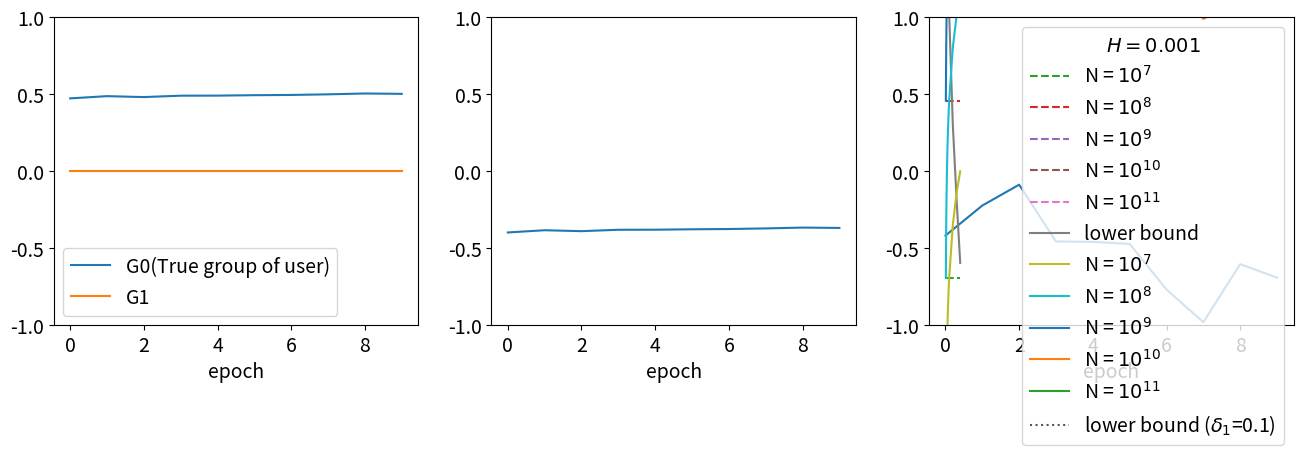

The matplotlib source for this figure: (Note: this script raises an exception after producing the figure.)
import numpy as np
X = [0.47355184638423353,0.4880126114596745,0.48197951076343787,0.4910955877995803,0.49148326528871633,0.4942378553333534,0.49584690352035904,0.4998314645835072,0.5052953918607438,0.5029510307609053]
A = np.array([X,[0]*len(X)])
sigma = 1.0
personal_noise = (sigma * np.random.randn(2)).reshape((2,1))
print(personal_noise)
B = A + personal_noise
C = B + 0.3 * np.random.randn(len(A),len(A[0]))

A.shape

import matplotlib.pyplot as plt

plt.rcParams['font.size'] = 14

plt.figure(figsize = (16, 4))
plt.subplot(1,3,1)
plt.plot(A.transpose())
plt.ylim(-1.0,1.0)
plt.xlabel('epoch')
plt.legend(['G0(True group of user)','G1'])
# plt.title('Original uploads')

plt.subplot(1,3,2)
plt.plot(B.transpose())
plt.ylim(-1.0,1.0)
plt.xlabel('epoch')
# plt.title('After adding personal noise')

plt.subplot(1,3,3)
plt.plot(C.transpose())
plt.ylim(-1.0,1.0)
plt.xlabel('epoch')
# plt.title('After adding epoch noise')
plt.show()

import numpy as np
from scipy.stats import norm
def get_lower_bound(X, delta_1):
    return X / (np.sqrt(2)*norm.ppf(0.5+delta_1))
def get_upper_bound(X_actual, H, N, delta_2):
    return H * X_actual * np.sqrt(N * delta_2)

%matplotlib inline
import matplotlib.pyplot as plt
delta_list = [0.01*i for i in range(1,10)] + [0.1*i for i in range(1,5)]
H = 0.001
X_actual = 0.5
delta_2 = 0.1
plt.rcParams.update({'font.size': 14})
for p in range(7,12):
    plt.plot(delta_list, [np.log(get_upper_bound(X_actual, H, 10**p, delta_2))] * len(delta_list), '--', label = 'N = $10^{' + str(p) + '}$')
lbs = [np.log(get_lower_bound(1., delta_1)) for delta_1 in delta_list]
plt.plot(delta_list, lbs, label = 'lower bound')
plt.legend(title = r'$H=' + str(H) + ',\delta_2=0.01}$')
plt.show()

X_actual = 0.5
H = 0.001
delta_1 = 0.1
for p in range(7,12):
    N = 10**p
    ubs = [get_upper_bound(X_actual, H, N, delta_2) for delta_2 in delta_list]
    plt.plot(delta_list, np.log(ubs), label = 'N = $10^{' + str(p) + '}$')
plt.plot(delta_list, [np.log(get_lower_bound(1., 0.1))] * len(delta_list), ':', color = '#555555', label = r'lower bound ($\delta_1$=' + str(delta_1) + ')')
plt.legend(title = r'$H=' + str(H) + '$')
plt.show()

import os,sys,inspect
currentdir = os.path.dirname(os.path.abspath(inspect.getfile(inspect.currentframe())))
parentdir = os.path.dirname(currentdir)
sys.path.insert(0,parentdir)

from data.preprocess import ROOT
group_feature = 'activity'
best_setting = {'ml-1m': {'MF': [], 
                          'FedMF': [], 
                          'FairMF': [
                              f'/logs/f2rec_train_and_eval_FairMF_lr0.00003_reg0.1_losspairwisebpr_lambda-0.7_g{group_feature}.log'
                              ,f'/logs/f2rec_train_and_eval_FairMF_lr0.00003_reg0.1_losspairwisebpr_lambda-0.5_g{group_feature}.log'
                              ,f'/logs/f2rec_train_and_eval_FairMF_lr0.00003_reg0.1_losspairwisebpr_lambda-0.3_g{group_feature}.log'
                              ,f'/logs/f2rec_train_and_eval_FairMF_lr0.00003_reg0.1_losspairwisebpr_lambda-0.1_g{group_feature}.log'
                              ,f'/logs/f2rec_train_and_eval_FairMF_lr0.00003_reg0.1_losspairwisebpr_lambda0.1_g{group_feature}.log'
                              ,f'/logs/f2rec_train_and_eval_FairMF_lr0.00003_reg0.1_losspairwisebpr_lambda0.3_g{group_feature}.log'
                              ,f'/logs/f2rec_train_and_eval_FairMF_lr0.00003_reg0.1_losspairwisebpr_lambda0.5_g{group_feature}.log'
                              ,f'/logs/f2rec_train_and_eval_FairMF_lr0.00003_reg0.1_losspairwisebpr_lambda0.7_g{group_feature}.log'
                              ,f'/logs/f2rec_train_and_eval_FairMF_lr0.00003_reg0.1_losspairwisebpr_lambda0.9_g{group_feature}.log'
                          ],
                          'F2MF': [
#                               f'/logs/f2rec_train_and_eval_FairFedMF_lr0.003_reg0.1_losspairwisebpr_lambda-0.7_sigma0_g{group_feature}.log'
#                               ,f'/logs/f2rec_train_and_eval_FairFedMF_lr0.003_reg0.1_losspairwisebpr_lambda-0.5_sigma0_g{group_feature}.log'
#                               ,f'/logs/f2rec_train_and_eval_FairFedMF_lr0.003_reg0.1_losspairwisebpr_lambda-0.3_sigma0_g{group_feature}.log'
#                               ,f'/logs/f2rec_train_and_eval_FairFedMF_lr0.003_reg0.1_losspairwisebpr_lambda-0.1_sigma0_g{group_feature}.log'
#                               ,f'/logs/f2rec_train_and_eval_FairFedMF_lr0.003_reg0.1_losspairwisebpr_lambda0.1_sigma0_g{group_feature}.log'
#                               ,f'/logs/f2rec_train_and_eval_FairFedMF_lr0.003_reg0.1_losspairwisebpr_lambda0.3_sigma0_g{group_feature}.log'
#                               ,f'/logs/f2rec_train_and_eval_FairFedMF_lr0.003_reg0.1_losspairwisebpr_lambda0.5_sigma0_g{group_feature}.log'
#                               ,f'/logs/f2rec_train_and_eval_FairFedMF_lr0.003_reg0.1_losspairwisebpr_lambda0.7_sigma0_g{group_feature}.log'
#                               ,f'/logs/f2rec_train_and_eval_FairFedMF_lr0.003_reg0.1_losspairwisebpr_lambda0.9_sigma0_g{group_feature}.log'
                              f'/logs/f2rec_train_and_eval_FairFedMF_lr0.003_reg0.1_losspairwisebpr_lambda-0.7_sigma0.01_g{group_feature}.log'
                              ,f'/logs/f2rec_train_and_eval_FairFedMF_lr0.003_reg0.1_losspairwisebpr_lambda-0.5_sigma0.01_g{group_feature}.log'
                              ,f'/logs/f2rec_train_and_eval_FairFedMF_lr0.003_reg0.1_losspairwisebpr_lambda-0.3_sigma0.01_g{group_feature}.log'
                              ,f'/logs/f2rec_train_and_eval_FairFedMF_lr0.003_reg0.1_losspairwisebpr_lambda-0.1_sigma0.01_g{group_feature}.log'
                              ,f'/logs/f2rec_train_and_eval_FairFedMF_lr0.003_reg0.1_losspairwisebpr_lambda0.1_sigma0.01_g{group_feature}.log'
                              ,f'/logs/f2rec_train_and_eval_FairFedMF_lr0.003_reg0.1_losspairwisebpr_lambda0.3_sigma0.01_g{group_feature}.log'
                              ,f'/logs/f2rec_train_and_eval_FairFedMF_lr0.003_reg0.1_losspairwisebpr_lambda0.5_sigma0.01_g{group_feature}.log'
                              ,f'/logs/f2rec_train_and_eval_FairFedMF_lr0.003_reg0.1_losspairwisebpr_lambda0.7_sigma0.01_g{group_feature}.log'
                              ,f'/logs/f2rec_train_and_eval_FairFedMF_lr0.003_reg0.1_losspairwisebpr_lambda0.9_sigma0.01_g{group_feature}.log'
                          ]
                         },
               'amz_Movies_and_TV': {'MF': [], 
                          'FedMF': [], 
                          'FairMF': [
                              f'/logs/f2rec_train_and_eval_FairMF_lr0.00001_reg1.0_losspairwisebpr_lambda-0.7_g{group_feature}.log'
                              ,f'/logs/f2rec_train_and_eval_FairMF_lr0.00001_reg1.0_losspairwisebpr_lambda-0.5_g{group_feature}.log'
                              ,f'/logs/f2rec_train_and_eval_FairMF_lr0.00001_reg1.0_losspairwisebpr_lambda-0.3_g{group_feature}.log'
                              ,f'/logs/f2rec_train_and_eval_FairMF_lr0.00001_reg1.0_losspairwisebpr_lambda-0.1_g{group_feature}.log'
                              ,f'/logs/f2rec_train_and_eval_FairMF_lr0.00001_reg1.0_losspairwisebpr_lambda0.1_g{group_feature}.log'
                              ,f'/logs/f2rec_train_and_eval_FairMF_lr0.00001_reg1.0_losspairwisebpr_lambda0.3_g{group_feature}.log'
                              ,f'/logs/f2rec_train_and_eval_FairMF_lr0.00001_reg1.0_losspairwisebpr_lambda0.5_g{group_feature}.log'
                              ,f'/logs/f2rec_train_and_eval_FairMF_lr0.00001_reg1.0_losspairwisebpr_lambda0.7_g{group_feature}.log'
                              ,f'/logs/f2rec_train_and_eval_FairMF_lr0.00001_reg1.0_losspairwisebpr_lambda0.9_g{group_feature}.log'
                          ],
                          'F2MF': [
                              f'/logs/f2rec_train_and_eval_FairFedMF_lr0.003_reg1.0_losspairwisebpr_lambda-0.7_sigma0_g{group_feature}.log'
                              ,f'/logs/f2rec_train_and_eval_FairFedMF_lr0.003_reg1.0_losspairwisebpr_lambda-0.5_sigma0_g{group_feature}.log'
                              ,f'/logs/f2rec_train_and_eval_FairFedMF_lr0.003_reg1.0_losspairwisebpr_lambda-0.3_sigma0_g{group_feature}.log'
                              ,f'/logs/f2rec_train_and_eval_FairFedMF_lr0.003_reg1.0_losspairwisebpr_lambda-0.1_sigma0_g{group_feature}.log'
                              ,f'/logs/f2rec_train_and_eval_FairFedMF_lr0.003_reg1.0_losspairwisebpr_lambda0.1_sigma0_g{group_feature}_p.log'
                              ,f'/logs/f2rec_train_and_eval_FairFedMF_lr0.003_reg1.0_losspairwisebpr_lambda0.3_sigma0_g{group_feature}_p.log'
                              ,f'/logs/f2rec_train_and_eval_FairFedMF_lr0.003_reg1.0_losspairwisebpr_lambda0.5_sigma0_g{group_feature}_p.log'
                              ,f'/logs/f2rec_train_and_eval_FairFedMF_lr0.003_reg1.0_losspairwisebpr_lambda0.7_sigma0_g{group_feature}_p.log'
                              ,f'/logs/f2rec_train_and_eval_FairFedMF_lr0.003_reg1.0_losspairwisebpr_lambda0.9_sigma0_g{group_feature}.log'
#                               f'/logs/f2rec_train_and_eval_FairFedMF_lr0.003_reg1.0_losspairwisebpr_lambda-0.7_sigma0.001_g{group_feature}.log'
#                               ,f'/logs/f2rec_train_and_eval_FairFedMF_lr0.003_reg1.0_losspairwisebpr_lambda-0.5_sigma0.001_g{group_feature}.log'
#                               ,f'/logs/f2rec_train_and_eval_FairFedMF_lr0.003_reg1.0_losspairwisebpr_lambda-0.3_sigma0.001_g{group_feature}.log'
#                               ,f'/logs/f2rec_train_and_eval_FairFedMF_lr0.003_reg1.0_losspairwisebpr_lambda-0.1_sigma0.001_g{group_feature}.log'
#                               ,f'/logs/f2rec_train_and_eval_FairFedMF_lr0.003_reg1.0_losspairwisebpr_lambda0.1_sigma0.001_g{group_feature}_p.log'
#                               ,f'/logs/f2rec_train_and_eval_FairFedMF_lr0.003_reg1.0_losspairwisebpr_lambda0.3_sigma0.001_g{group_feature}_p.log'
#                               ,f'/logs/f2rec_train_and_eval_FairFedMF_lr0.003_reg1.0_losspairwisebpr_lambda0.5_sigma0.001_g{group_feature}_p.log'
#                               ,f'/logs/f2rec_train_and_eval_FairFedMF_lr0.003_reg1.0_losspairwisebpr_lambda0.7_sigma0.001_g{group_feature}_p.log'
#                               ,f'/logs/f2rec_train_and_eval_FairFedMF_lr0.003_reg1.0_losspairwisebpr_lambda0.9_sigma0.001_g{group_feature}.log'
                          ]
                         }}

from utils import extract_args, extract_epochwise_result
import numpy as np
groups = []
# data_key = 'ml-1m'
data_key = 'amz_Movies_and_TV'
# data_key = 'amz_Books'
training_curves = {} # {fair_lambda: {group_feature: [values]}}
D = {} # {fair_lambda: {group_feature: [values]}}
for log_name in best_setting[data_key]['F2MF']:
    log_file_path = ROOT + data_key + log_name
    args = extract_args(log_file_path)
    observation_result = extract_epochwise_result(log_file_path, 'Previous statistics:')
    if len(groups) == 0:
        groups = [G for G in observation_result[0]]
    training_curves[args.fair_lambda] = {G: np.array([epoch_result[G] for epoch_result in observation_result])
                                         for G in groups}
    D_log = extract_epochwise_result(log_file_path, 'D:', next_line = False)
    D[args.fair_lambda] = {G: np.array([epoch_result[G] for epoch_result in D_log])
                                         for G in groups}
# print(training_curves)

group_differences = {} # {fair_lambda: [value]}
for lbd, group_curves in training_curves.items():
    L = len(group_curves[groups[0]])
    diff_sum,diff_count = np.zeros(L),0.
    for i,G0 in enumerate(groups):
        curve0 = group_curves[G0]
        for G1 in groups[i+1:]:
            curve1 = group_curves[G1]
            diff_sum += np.abs(curve1 - curve0)
            diff_count += 1
    group_differences[lbd] = diff_sum / diff_count
print(group_differences)

# plot_stats = {f'lambda={lbd}': group_D for lbd, group_D in D.items()}
# title = 'ML1M(activity)'
# plot_stats[title] = group_differences
# print(plot_stats)

%matplotlib inline
import matplotlib.pyplot as plt
from utils import plot_multiple_line
plt.rcParams.update({'font.size': 18})
data_name = {"ml-1m": 'ML1M', 'amz_Movies_and_TV': 'Movies', 'amz_Books': 'Books', 'amz_Electronics': 'Electronics'}
title = f'{data_name[data_key]}({group_feature})'
plot_multiple_line({'': group_differences}, [''], ncol = 2,
                   ylabel = '', xlabel = '', legend_title = '$\lambda$')

plt.rcParams.update({'font.size': 18})
title = 'ML1M(activity)'
plot_stats = {f'lambda={lbd}': group_D for lbd, group_D in D.items()}
plot_multiple_line(plot_stats, list(plot_stats.keys()), ncol = 2, row_height = 6,
                   ylabel = 'Value of D', xlabel = '', legend_title = 'group')

from data.preprocess import ROOT
import os,sys,inspect
currentdir = os.path.dirname(os.path.abspath(inspect.getfile(inspect.currentframe())))
parentdir = os.path.dirname(currentdir)
sys.path.insert(0,parentdir)
group_feature = 'activity'
best_setting = {'ml-1m': {'F2MF': [
                              f'/logs/f2rec_train_and_eval_FairFedMF_lr0.003_reg0.1_losspairwisebpr_lambda-0.7_sigma0_g{group_feature}.log'
                              ,f'/logs/f2rec_train_and_eval_FairFedMF_lr0.003_reg0.1_losspairwisebpr_lambda-0.5_sigma0_g{group_feature}.log'
                              ,f'/logs/f2rec_train_and_eval_FairFedMF_lr0.003_reg0.1_losspairwisebpr_lambda-0.3_sigma0_g{group_feature}.log'
                              ,f'/logs/f2rec_train_and_eval_FairFedMF_lr0.003_reg0.1_losspairwisebpr_lambda-0.1_sigma0_g{group_feature}.log'
                              ,f'/logs/f2rec_train_and_eval_FairFedMF_lr0.003_reg0.1_losspairwisebpr_lambda0.1_sigma0_g{group_feature}.log'
                              ,f'/logs/f2rec_train_and_eval_FairFedMF_lr0.003_reg0.1_losspairwisebpr_lambda0.3_sigma0_g{group_feature}.log'
                              ,f'/logs/f2rec_train_and_eval_FairFedMF_lr0.003_reg0.1_losspairwisebpr_lambda0.5_sigma0_g{group_feature}.log'
                              ,f'/logs/f2rec_train_and_eval_FairFedMF_lr0.003_reg0.1_losspairwisebpr_lambda0.7_sigma0_g{group_feature}.log'
                              ,f'/logs/f2rec_train_and_eval_FairFedMF_lr0.003_reg0.1_losspairwisebpr_lambda0.9_sigma0_g{group_feature}.log'
                          ]
                         },
               }

from utils import extract_args, extract_epochwise_result
import numpy as np
groups = ['active','inactive']
data_key = 'ml-1m'
sigma_curves = {} # {fair_sigma: {fair_lambda: [values]}}
for sigma in [0.0001,0.001,0.01]:
    aggregated_noise = {G:[np.random.randn() * sigma for i in range(100)] for G in groups}
    training_curves = {} # {fair_lambda: {group_feature: [values]}}
    for log_name in best_setting[data_key]['F2MF']:
        log_file_path = ROOT + data_key + log_name
        args = extract_args(log_file_path)
        observation_result = extract_epochwise_result(log_file_path, 'Previous statistics:')
        training_curves[args.fair_lambda] = {G: np.array([epoch_result[G] + aggregated_noise[G][i]
                                                          for i,epoch_result in enumerate(observation_result)])
                                             for G in groups}
    group_differences = {} # {fair_lambda: [values]}
    for lbd, group_curves in training_curves.items():
        L = len(group_curves[groups[0]])
        diff_sum,diff_count = np.zeros(L),0.
        for i,G0 in enumerate(groups):
            curve0 = group_curves[G0]
            for G1 in groups[i+1:]:
                curve1 = group_curves[G1]
                diff_sum += np.abs(curve1 - curve0)
                diff_count += 1
        group_differences[lbd] = diff_sum / diff_count
    sigma_curves[sigma] = group_differences


def plot_multiple_line(stats, features, ncol = 2, row_height = 4, no_title = False,
                       ylabel = 'y', xlabel = 'x', legend_title = '', legend_appear_at = 0):
    '''
    @input:
    - stats: {field_name: {key: [values]}}
    - features: [field_name]
    - ncol: number of subplots in each row
    '''
    assert ncol > 0
    N = len(features)
    fig_height = 12 // ncol if len(features) == 1 else row_height*((N-1)//ncol+1)
    plt.figure(figsize = (16, fig_height))
    for i,field in enumerate(features):
        plt.subplot((N-1)//ncol+1,ncol,i+1)
        minY,maxY = float('inf'),float('-inf')
        for key, value_list in stats[field].items():
#             print(key, value_list)
            X = np.arange(1,len(value_list)+1)
            minY,maxY = min(minY,min(value_list)),max(maxY,max(value_list))
            plt.plot(X,value_list,label = key)
        plt.ylabel(ylabel)
        plt.xlabel(xlabel)
        if not no_title:
            plt.title(field)
        scale = 1e-4 + maxY - minY
        plt.ylim(minY - scale * 0.05, maxY + scale * 0.05)
        if i == legend_appear_at:
            plt.legend(title = legend_title)
    plt.show()

%matplotlib inline
import matplotlib.pyplot as plt
plt.rcParams.update({'font.size': 14})
data_name = {"ml-1m": 'ML1M'}
plot_multiple_line(sigma_curves, list(sigma_curves.keys()), ncol = 3, no_title = True,
                   ylabel = '', xlabel = '', legend_title = '$\lambda$')

